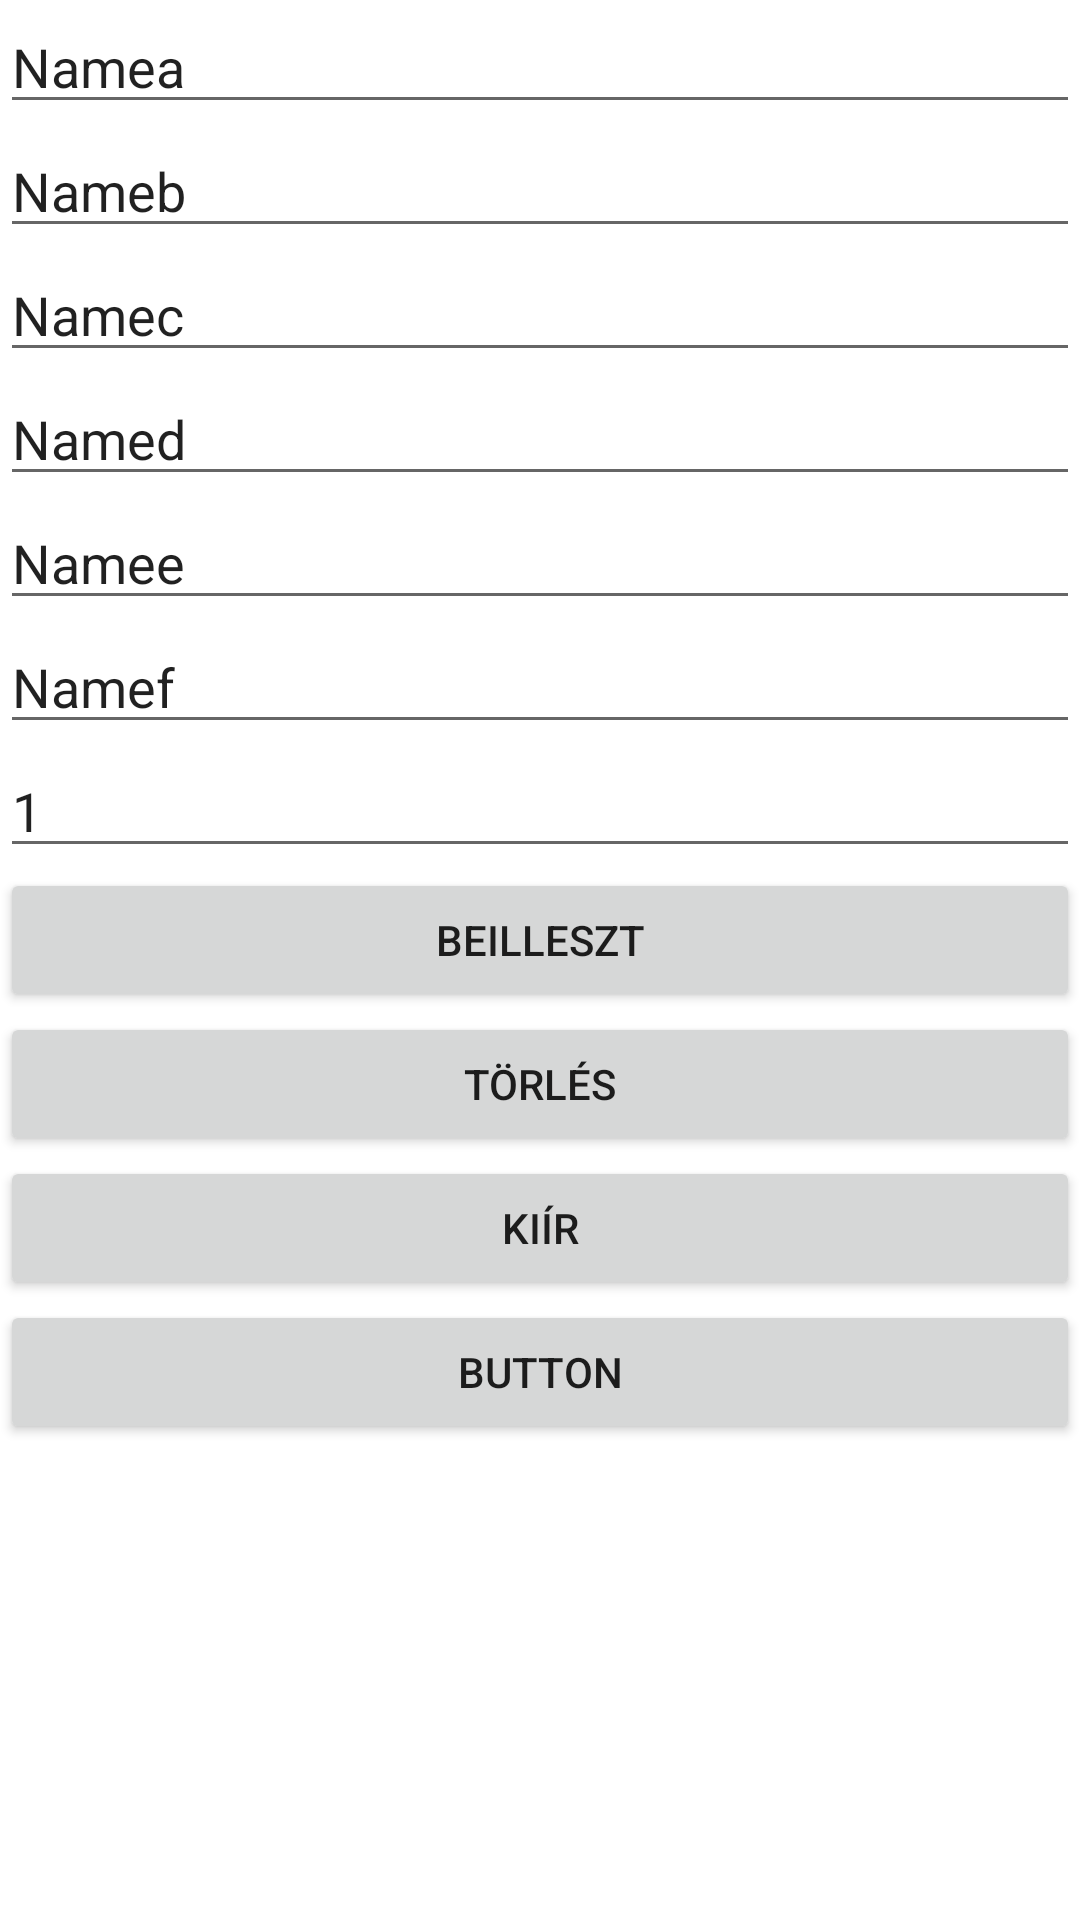

Layout XML and referenced resources for this Android screen:
<!-- AndroidManifest.xml: application theme Theme.Fotoalbum -->
<!-- res/layout/activity_fotokonyv1.xml -->
<?xml version="1.0" encoding="utf-8"?>
<LinearLayout xmlns:android="http://schemas.android.com/apk/res/android"
    xmlns:app="http://schemas.android.com/apk/res-auto"
    xmlns:tools="http://schemas.android.com/tools"
    android:layout_width="match_parent"
    android:layout_height="match_parent"
    android:orientation="vertical"
    tools:context=".adatbazisfotokonyvhoz.fotokonyv1">

    <EditText
        android:id="@+id/text0"
        android:layout_width="match_parent"
        android:layout_height="wrap_content"
        android:ems="10"
        android:inputType="textPersonName"
        android:text="Namea" />

    <EditText
        android:id="@+id/text1"
        android:layout_width="match_parent"
        android:layout_height="wrap_content"
        android:ems="10"
        android:inputType="textPersonName"
        android:text="Nameb" />

    <EditText
        android:id="@+id/text7"
        android:layout_width="match_parent"
        android:layout_height="wrap_content"
        android:ems="10"
        android:inputType="textPersonName"
        android:text="Namec" />
    <EditText
        android:id="@+id/text3"
        android:layout_width="match_parent"
        android:layout_height="wrap_content"
        android:ems="10"
        android:inputType="textPersonName"
        android:text="Named" />
    <EditText
        android:id="@+id/text4"
        android:layout_width="match_parent"
        android:layout_height="wrap_content"
        android:ems="10"
        android:inputType="textPersonName"
        android:text="Namee" />

    <EditText
        android:id="@+id/text5"
        android:layout_width="match_parent"
        android:layout_height="wrap_content"
        android:ems="10"
        android:inputType="textPersonName"
        android:text="Namef" />
    <EditText
        android:id="@+id/text6"
        android:layout_width="match_parent"
        android:layout_height="wrap_content"
        android:ems="10"
        android:inputType="textPersonName"
        android:text="1" />


    <Button
        android:id="@+id/button"
        android:layout_width="match_parent"
        android:layout_height="wrap_content"
        android:text="Beilleszt" />

    <Button
        android:id="@+id/button2"
        android:layout_width="match_parent"
        android:layout_height="wrap_content"
        android:text="Törlés" />

    <Button
        android:id="@+id/button3"
        android:layout_width="match_parent"
        android:layout_height="wrap_content"
        android:text="Kiír" />

    <Button
        android:id="@+id/button4"
        android:layout_width="match_parent"
        android:layout_height="wrap_content"
        android:text="Button" />
</LinearLayout>
<!-- resources referenced by this layout -->
<resources>
  <style name="Theme.Fotoalbum" parent="Theme.MaterialComponents.DayNight.DarkActionBar">
          
          <item name="colorPrimary">#014baa</item>
          <item name="colorPrimaryVariant">@color/purple_700</item>
          <item name="colorOnPrimary">@color/white</item>
          
          <item name="colorSecondary">@color/teal_200</item>
          <item name="colorSecondaryVariant">@color/teal_700</item>
          <item name="colorOnSecondary">@color/black</item>
          
          <item name="android:statusBarColor" tools:targetApi="l">?attr/colorPrimaryVariant</item>
          
      </style>
  <color name="purple_700">#FF3700B3</color>
  <color name="white">#FFFFFFFF</color>
  <color name="teal_200">#FF03DAC5</color>
  <color name="teal_700">#FF018786</color>
  <color name="black">#FF000000</color>
</resources>
